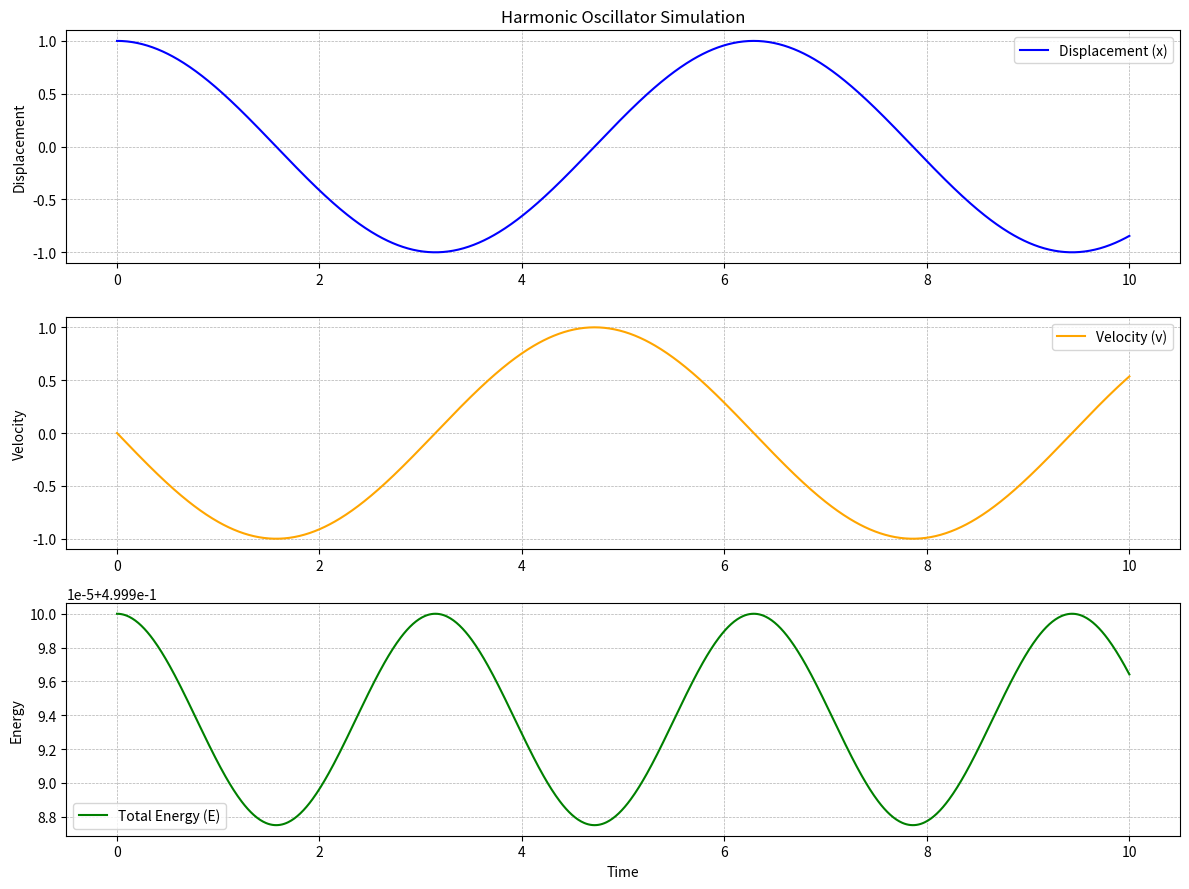

The script that saved this image:
import numpy as np 
import matplotlib.pyplot as plt

# Define parameters
m = 1.0 
k = 1.0 
T = 10.0
delta_t = 0.01

# Number of steps
n_steps = int(T / delta_t)

# Time array
time = np.linspace(0, T, n_steps)

# Initialize arrays
x = np.zeros(n_steps)
v = np.zeros(n_steps)
a = np.zeros(n_steps)
K = np.zeros(n_steps)
U = np.zeros(n_steps)
E = np.zeros(n_steps)

# Initial conditions
x[0] = 1.0
v[0] = 0.0
a[0] = - (k / m) * x[0]

# Initial energy
K[0] = 0.5 * m * v[0]**2
U[0] = 0.5 * k * x[0]**2
E[0] = K[0] + U[0]

# Velocity Verlet algorithm
for i in range(n_steps - 1):
    x[i+1] = x[i] + v[i] * delta_t + 0.5 * a[i] * delta_t**2
    a[i+1] = - (k / m) * x[i+1]
    v[i+1] = v[i] + 0.5 * (a[i] + a[i+1]) * delta_t

K = 0.5 * m * v**2
U = 0.5 * k * x**2  
E = K + U

# Plotting everything in subplots
plt.figure(figsize=(12, 9))

# Displacement
plt.subplot(3, 1, 1)
plt.plot(time, x, label='Displacement (x)', color='blue')
plt.ylabel('Displacement')
plt.title('Harmonic Oscillator Simulation')
plt.grid(True, linestyle="--", linewidth=0.5)
plt.legend()

# Velocity
plt.subplot(3, 1, 2)
plt.plot(time, v, label='Velocity (v)', color='orange')
plt.ylabel('Velocity')
plt.grid(True, linestyle="--", linewidth=0.5)
plt.legend()

# Total Energy
plt.subplot(3, 1, 3)
plt.plot(time, E, label='Total Energy (E)', color='green')
plt.xlabel('Time')
plt.ylabel('Energy')
plt.grid(True, linestyle="--", linewidth=0.5)
plt.legend()

plt.tight_layout()
plt.show()
